The GitHub repository AmanK1203/Parkinsons-disease contains a labelled image folder "Parkinsons-disease-prediction-using-CNN-main" with 2 categories: healthy, Parkinsons. Examples follow, each with its label.

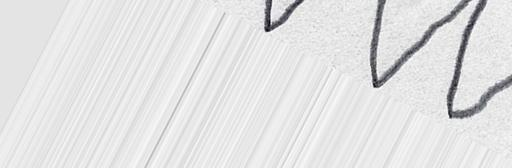
Label: Parkinsons

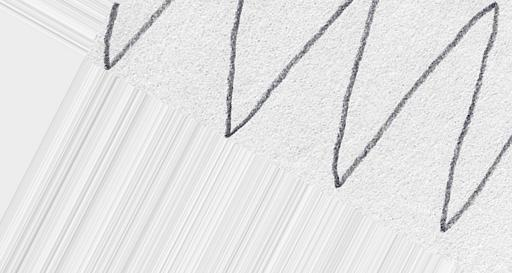
Label: healthy

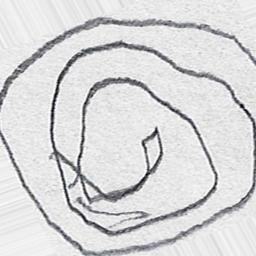
Label: Parkinsons

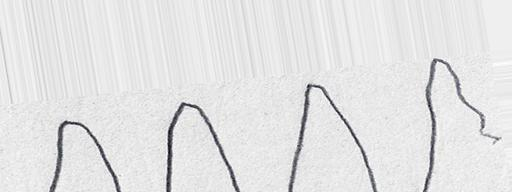
Label: healthy

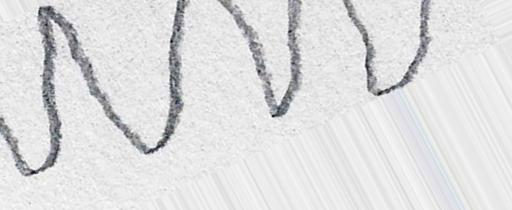
Label: Parkinsons

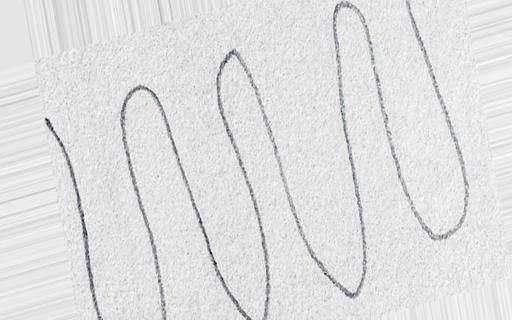
Label: healthy
